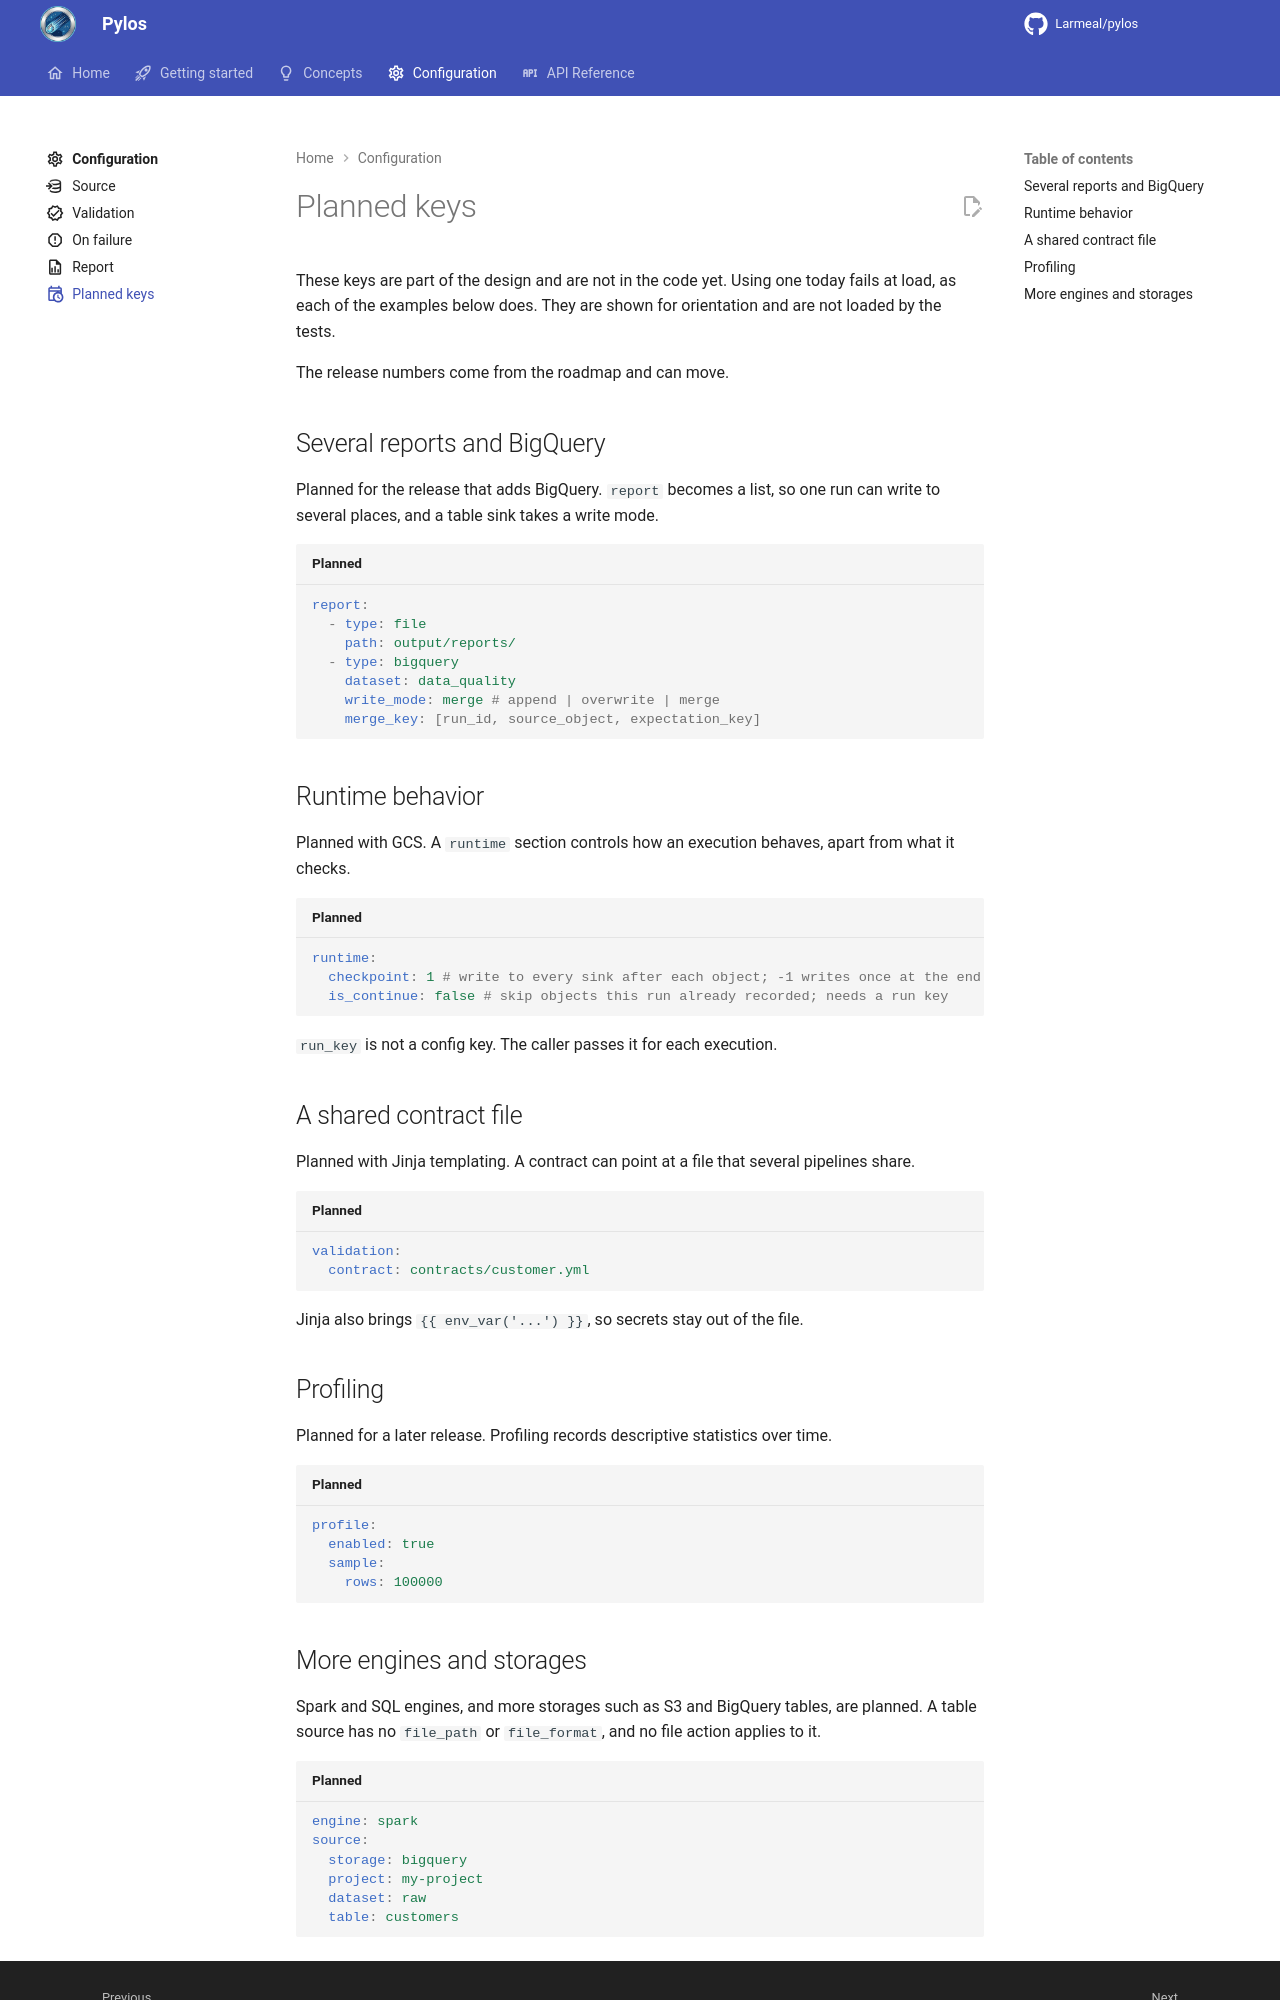

repository: Larmeal/pylos · page: 0.1/configuration/planned/index.html · generator: mkdocs

---
icon: material/calendar-clock-outline
---

# Planned keys

These keys are part of the design and are not in the code yet. Using one today fails at load, as
each of the examples below does. They are shown for orientation and are not loaded by the tests.

The release numbers come from the roadmap and can move.

## Several reports and BigQuery

Planned for the release that adds BigQuery. `report` becomes a list, so one run can write to
several places, and a table sink takes a write mode.

```yaml title="Planned"
report:
  - storage: local
    format: file
    path: output/reports/
  - storage: bigquery
    format: table
    dataset: data_quality
    write_mode: merge # append | overwrite | merge
    merge_key: [run_id, source_object, expectation_key]
```

## Runtime behavior

Planned with GCS. A `runtime` section controls how an execution behaves, apart from what it checks.

```yaml title="Planned"
runtime:
  checkpoint: 1 # write to every sink after each object; -1 writes once at the end
  is_continue: false # skip objects this run already recorded; needs a run key
```

`run_key` is not a config key. The caller passes it for each execution.

## A shared contract file

Planned with Jinja templating. A contract can point at a file that several pipelines share.

```yaml title="Planned"
validation:
  contract: contracts/customer.yml
```

Jinja also brings `{{ env_var('...') }}`, so secrets stay out of the file.

## Profiling

Planned for a later release. Profiling records descriptive statistics over time.

```yaml title="Planned"
profile:
  enabled: true
  sample:
    rows: 100000
```
